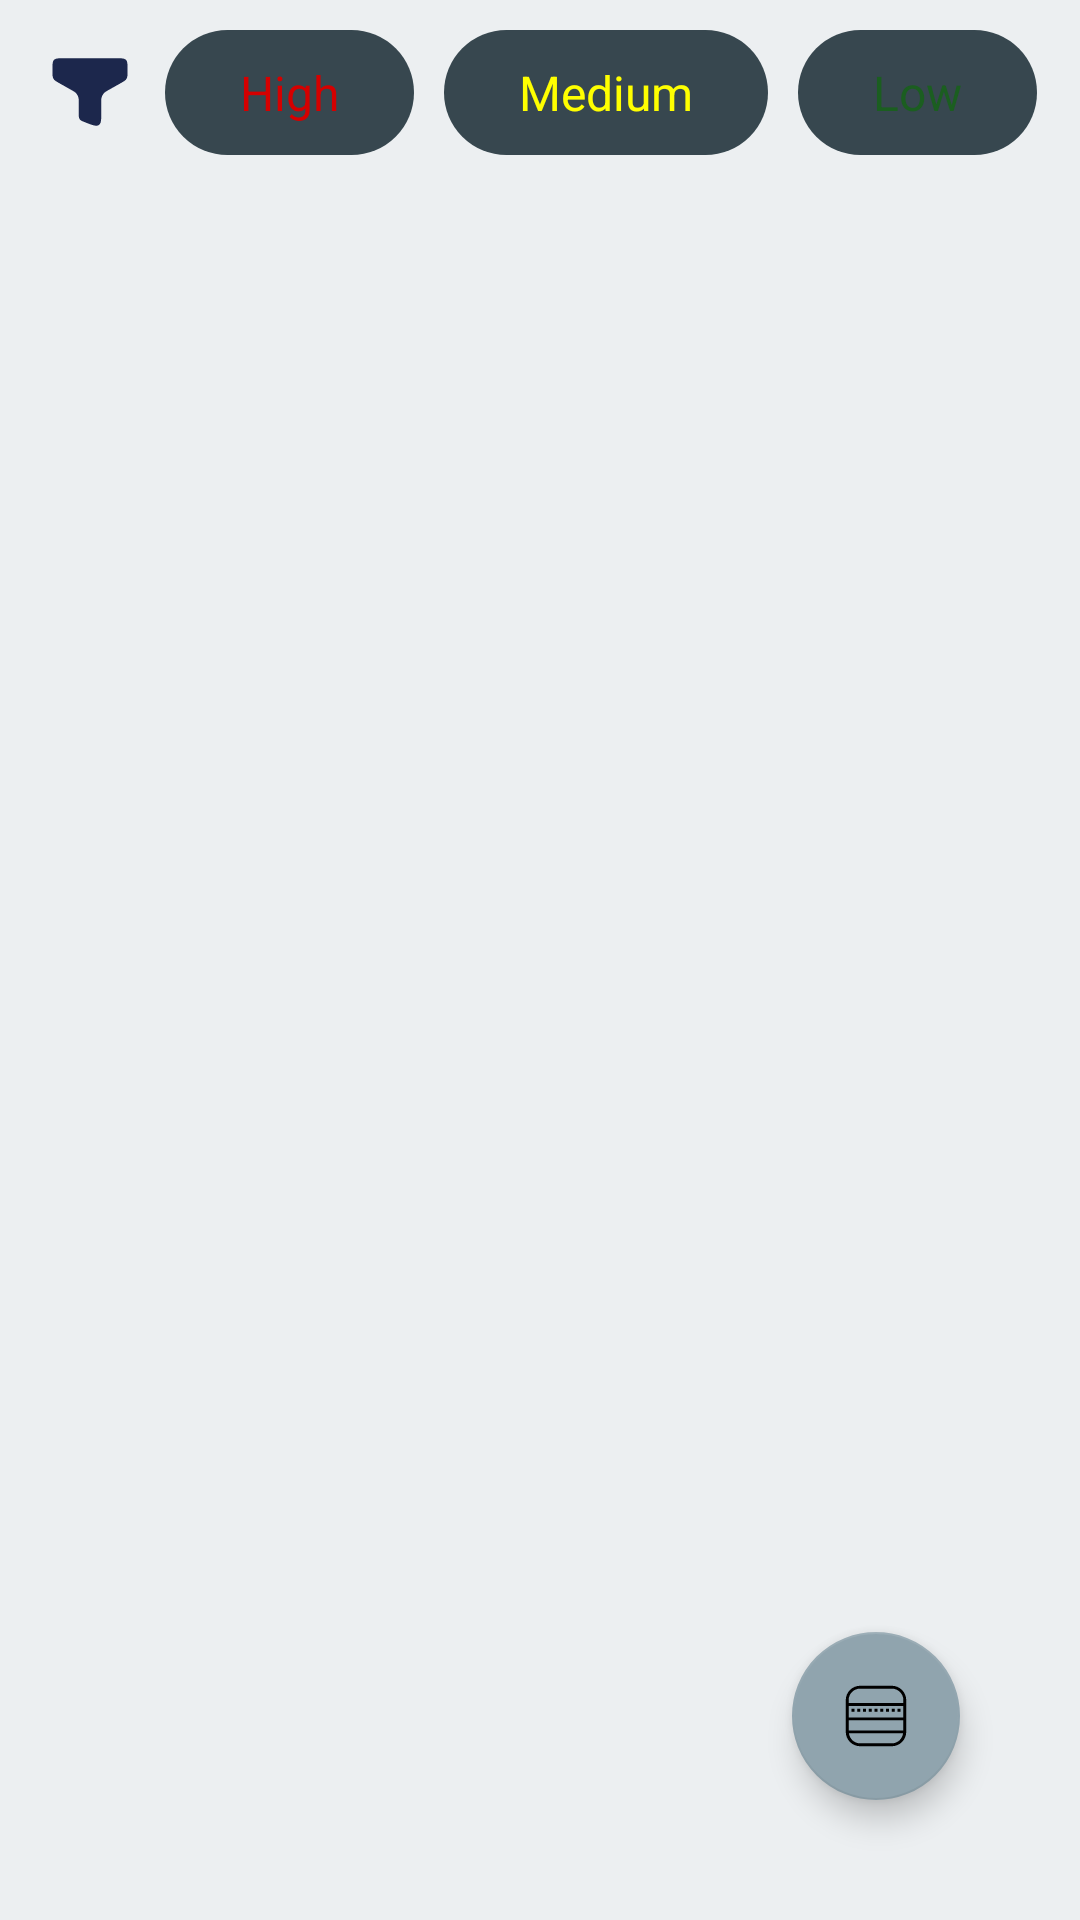

Here is an Android app screen rendered from its layout file. Give the layout XML and the strings, colors and styles it references.
<!-- AndroidManifest.xml: application theme Theme.MyNotesApp -->
<!-- res/layout/fragment_home.xml -->
<?xml version="1.0" encoding="utf-8"?>
<androidx.constraintlayout.widget.ConstraintLayout xmlns:android="http://schemas.android.com/apk/res/android"
    xmlns:app="http://schemas.android.com/apk/res-auto"
    xmlns:tools="http://schemas.android.com/tools"
    android:layout_width="match_parent"
    android:layout_height="match_parent"
    android:background="@color/newmycolor"
    tools:context=".ui.fragments.HomeFragment">

    <LinearLayout
        android:id="@+id/linearLayout"
        android:layout_width="match_parent"
        android:layout_height="wrap_content"
        android:orientation="horizontal"
        android:gravity="center_vertical"
        android:layout_margin="10dp"
        app:layout_constraintEnd_toEndOf="parent"
        app:layout_constraintStart_toStartOf="parent"
        app:layout_constraintTop_toTopOf="parent">

        <ImageView
            android:id="@+id/allNotes"
            android:layout_width="30dp"
            android:layout_margin="5dp"
            android:background="@drawable/filteringsvg"
            android:layout_height="30dp"/>

        <TextView
            android:id="@+id/filterHigh"
            android:layout_width="wrap_content"
            android:textColor="@color/reddot"
            android:textSize="16sp"
            android:layout_marginStart="5dp"
            android:layout_height="wrap_content"
            android:text="High"
            android:background="@drawable/btn_filter_shape"
            android:paddingStart="25dp"
            android:paddingEnd="25dp"
            android:paddingTop="10dp"
            android:paddingBottom="10dp"/>

        <TextView
            android:id="@+id/filterMedium"
            android:layout_width="wrap_content"
            android:textColor="@color/yellowdot"
            android:textSize="16sp"
            android:layout_marginStart="10dp"
            android:layout_height="wrap_content"
            android:text="Medium"
            android:background="@drawable/btn_filter_shape"
            android:paddingStart="25dp"
            android:paddingEnd="25dp"
            android:paddingTop="10dp"
            android:paddingBottom="10dp"/>

        <TextView
            android:id="@+id/filterLow"
            android:layout_width="wrap_content"
            android:textColor="@color/grrendot"
            android:textSize="16sp"
            android:layout_height="wrap_content"
            android:text="Low"
            android:layout_marginStart="10dp"
            android:background="@drawable/btn_filter_shape"
            android:paddingStart="25dp"
            android:paddingEnd="25dp"
            android:paddingTop="10dp"
            android:paddingBottom="10dp"/>




    </LinearLayout>

    <androidx.recyclerview.widget.RecyclerView
        android:id="@+id/recycleAllNotesId"
        android:layout_width="0dp"
        android:layout_height="0dp"
        app:layout_constraintBottom_toBottomOf="parent"
        app:layout_constraintEnd_toEndOf="parent"
        app:layout_constraintHorizontal_bias="1.0"
        app:layout_constraintStart_toStartOf="parent"
        app:layout_constraintTop_toBottomOf="@+id/linearLayout" />

    <com.google.android.material.floatingactionbutton.FloatingActionButton
        android:id="@+id/btnAddNotesId"
        android:layout_width="wrap_content"
        android:layout_height="wrap_content"
        android:layout_marginEnd="40dp"
        android:layout_marginBottom="40dp"
        android:contentDescription="floating"
        android:src="@drawable/iconnotes"
        app:backgroundTint="@color/mycolor"
        app:layout_constraintBottom_toBottomOf="parent"
        app:layout_constraintEnd_toEndOf="parent" />


</androidx.constraintlayout.widget.ConstraintLayout>
<!-- resources referenced by this layout -->
<resources>
  <color name="grrendot">#1B5E20</color>
  <color name="mycolor">#90A4AE</color>
  <color name="newmycolor">#ECEFF1</color>
  <color name="reddot">#D50000</color>
  <color name="yellowdot">#FFFF00</color>
  <!-- drawable btn_filter_shape (drawable) -->
  <?xml version="1.0" encoding="utf-8"?>
  <shape android:shape="rectangle" xmlns:android="http://schemas.android.com/apk/res/android">
      <solid android:color="@color/main_gray"/>
      <corners android:radius="150dp"/>
  </shape>
  <!-- drawable filteringsvg (drawable) -->
  <vector xmlns:android="http://schemas.android.com/apk/res/android"
      android:width="800dp"
      android:height="800dp"
      android:viewportWidth="24"
      android:viewportHeight="24">
    <path
        android:pathData="M19,3H5C3.586,3 2.879,3 2.439,3.412C2,3.824 2,4.488 2,5.815V6.504C2,7.542 2,8.061 2.26,8.491C2.519,8.922 2.993,9.189 3.942,9.723L6.855,11.362C7.491,11.721 7.81,11.9 8.038,12.098C8.512,12.509 8.804,12.993 8.936,13.587C9,13.872 9,14.206 9,14.873L9,17.542C9,18.452 9,18.907 9.252,19.261C9.504,19.616 9.951,19.791 10.846,20.141C12.725,20.875 13.664,21.242 14.332,20.824C15,20.407 15,19.452 15,17.542V14.873C15,14.206 15,13.872 15.064,13.587C15.196,12.993 15.488,12.509 15.962,12.098C16.19,11.9 16.508,11.721 17.145,11.362L20.058,9.723C21.007,9.189 21.481,8.922 21.74,8.491C22,8.061 22,7.542 22,6.504V5.815C22,4.488 22,3.824 21.561,3.412C21.121,3 20.414,3 19,3Z"
        android:fillColor="#1C274C"/>
  </vector>
  <!-- drawable iconnotes (drawable) -->
  <vector xmlns:android="http://schemas.android.com/apk/res/android"
      android:width="800dp"
      android:height="800dp"
      android:viewportWidth="50"
      android:viewportHeight="50">
    <path
        android:fillColor="#FF000000"
        android:pathData="M14,4C8.489,4 4,8.489 4,14L4,36C4,41.511 8.489,46 14,46L36,46C41.511,46 46,41.511 46,36L46,14C46,8.489 41.511,4 36,4L14,4zM14,6L36,6C40.431,6 44,9.569 44,14L44,16L6,16L6,14C6,9.569 9.569,6 14,6zM6,18L44,18L44,26L6,26L6,18zM8,20L8,22L10,22L10,20L8,20zM12,20L12,22L14,22L14,20L12,20zM16,20L16,22L18,22L18,20L16,20zM20,20L20,22L22,22L22,20L20,20zM24,20L24,22L26,22L26,20L24,20zM28,20L28,22L30,22L30,20L28,20zM32,20L32,22L34,22L34,20L32,20zM36,20L36,22L38,22L38,20L36,20zM40,20L40,22L42,22L42,20L40,20zM6,28L44,28L44,35L6,35L6,28zM6.201,37L43.799,37C43.289,40.933 40.076,44 36,44L14,44C9.924,44 6.711,40.933 6.201,37z"/>
  </vector>
  <style name="Theme.MyNotesApp" parent="Theme.AppCompat.DayNight.NoActionBar">
          
          <item name="colorPrimary">@color/toolbarcolor</item>
          <item name="colorPrimaryVariant">@color/toolbarcolor</item>
          <item name="colorOnPrimary">@color/white</item>
          
          <item name="colorSecondary">@color/teal_200</item>
          <item name="colorSecondaryVariant">@color/teal_700</item>
          <item name="colorOnSecondary">@color/black</item>
          
          <item name="android:statusBarColor">?attr/colorPrimaryVariant</item>
          
  
      </style>
  <color name="main_gray">#37474F</color>
  <color name="toolbarcolor">#78909C</color>
  <color name="white">#FFFFFFFF</color>
  <color name="teal_200">#FF03DAC5</color>
  <color name="teal_700">#FF018786</color>
  <color name="black">#FF000000</color>
</resources>
